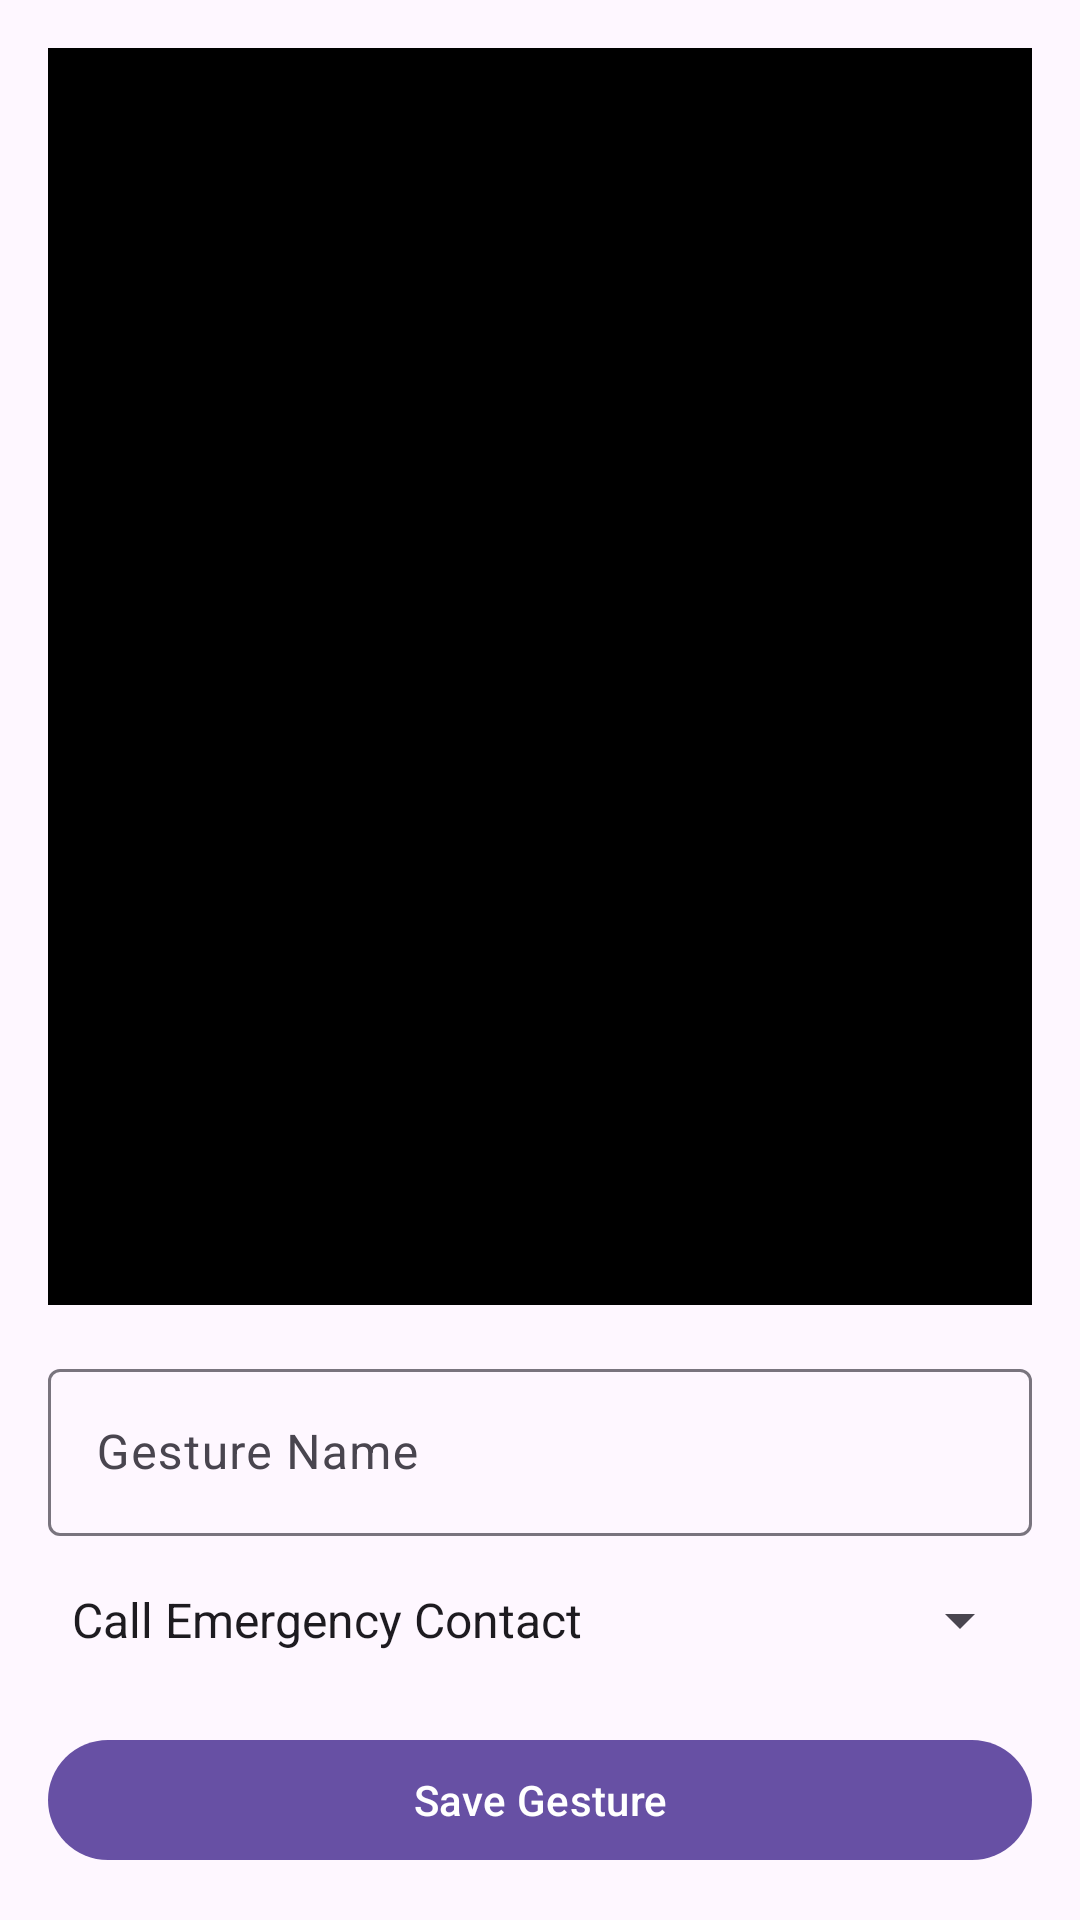

Layout XML and referenced resources for this Android screen:
<!-- AndroidManifest.xml: application theme Theme.GestureAid -->
<!-- res/layout/activity_gesture_setup.xml -->
<LinearLayout
    xmlns:android="http://schemas.android.com/apk/res/android"
    android:id="@+id/mainLayout"
    android:layout_width="match_parent"
    android:layout_height="match_parent"
    android:orientation="vertical"
    android:padding="16dp">

    
    <android.gesture.GestureOverlayView
        android:id="@+id/gestureOverlay"
        android:layout_width="match_parent"
        android:layout_height="0dp"
        android:layout_weight="1"
        android:gestureStrokeType="multiple"
        android:eventsInterceptionEnabled="true"
        android:fadeOffset="1000"
        android:background="@color/black"
        android:layout_marginBottom="16dp"/>

    
    <com.google.android.material.textfield.TextInputLayout
        android:layout_width="match_parent"
        android:layout_height="wrap_content"
        android:hint="Gesture Name"
        android:layout_marginBottom="16dp">

        <com.google.android.material.textfield.TextInputEditText
            android:id="@+id/gestureNameEditText"
            android:layout_width="match_parent"
            android:layout_height="wrap_content"/>
    </com.google.android.material.textfield.TextInputLayout>

    
    <Spinner
        android:id="@+id/actionSpinner"
        android:layout_width="match_parent"
        android:layout_height="wrap_content"
        android:entries="@array/gesture_actions"
        android:layout_marginBottom="24dp"/>

    
    <com.google.android.material.button.MaterialButton
        android:id="@+id/saveGestureBtn"
        android:layout_width="match_parent"
        android:layout_height="wrap_content"
        android:text="Save Gesture"/>
</LinearLayout>
<!-- resources referenced by this layout -->
<resources>
  <string-array name="gesture_actions">
          <item>Call Emergency Contact</item>
          <item>Send SMS Alert</item>
          <item>Open App</item>
      </string-array>
  <color name="black">#000000</color>
  <style name="Theme.GestureAid" parent="Base.Theme.GestureAid" />
  <style name="Base.Theme.GestureAid" parent="Theme.Material3.DayNight.NoActionBar">
          
          
      </style>
</resources>
